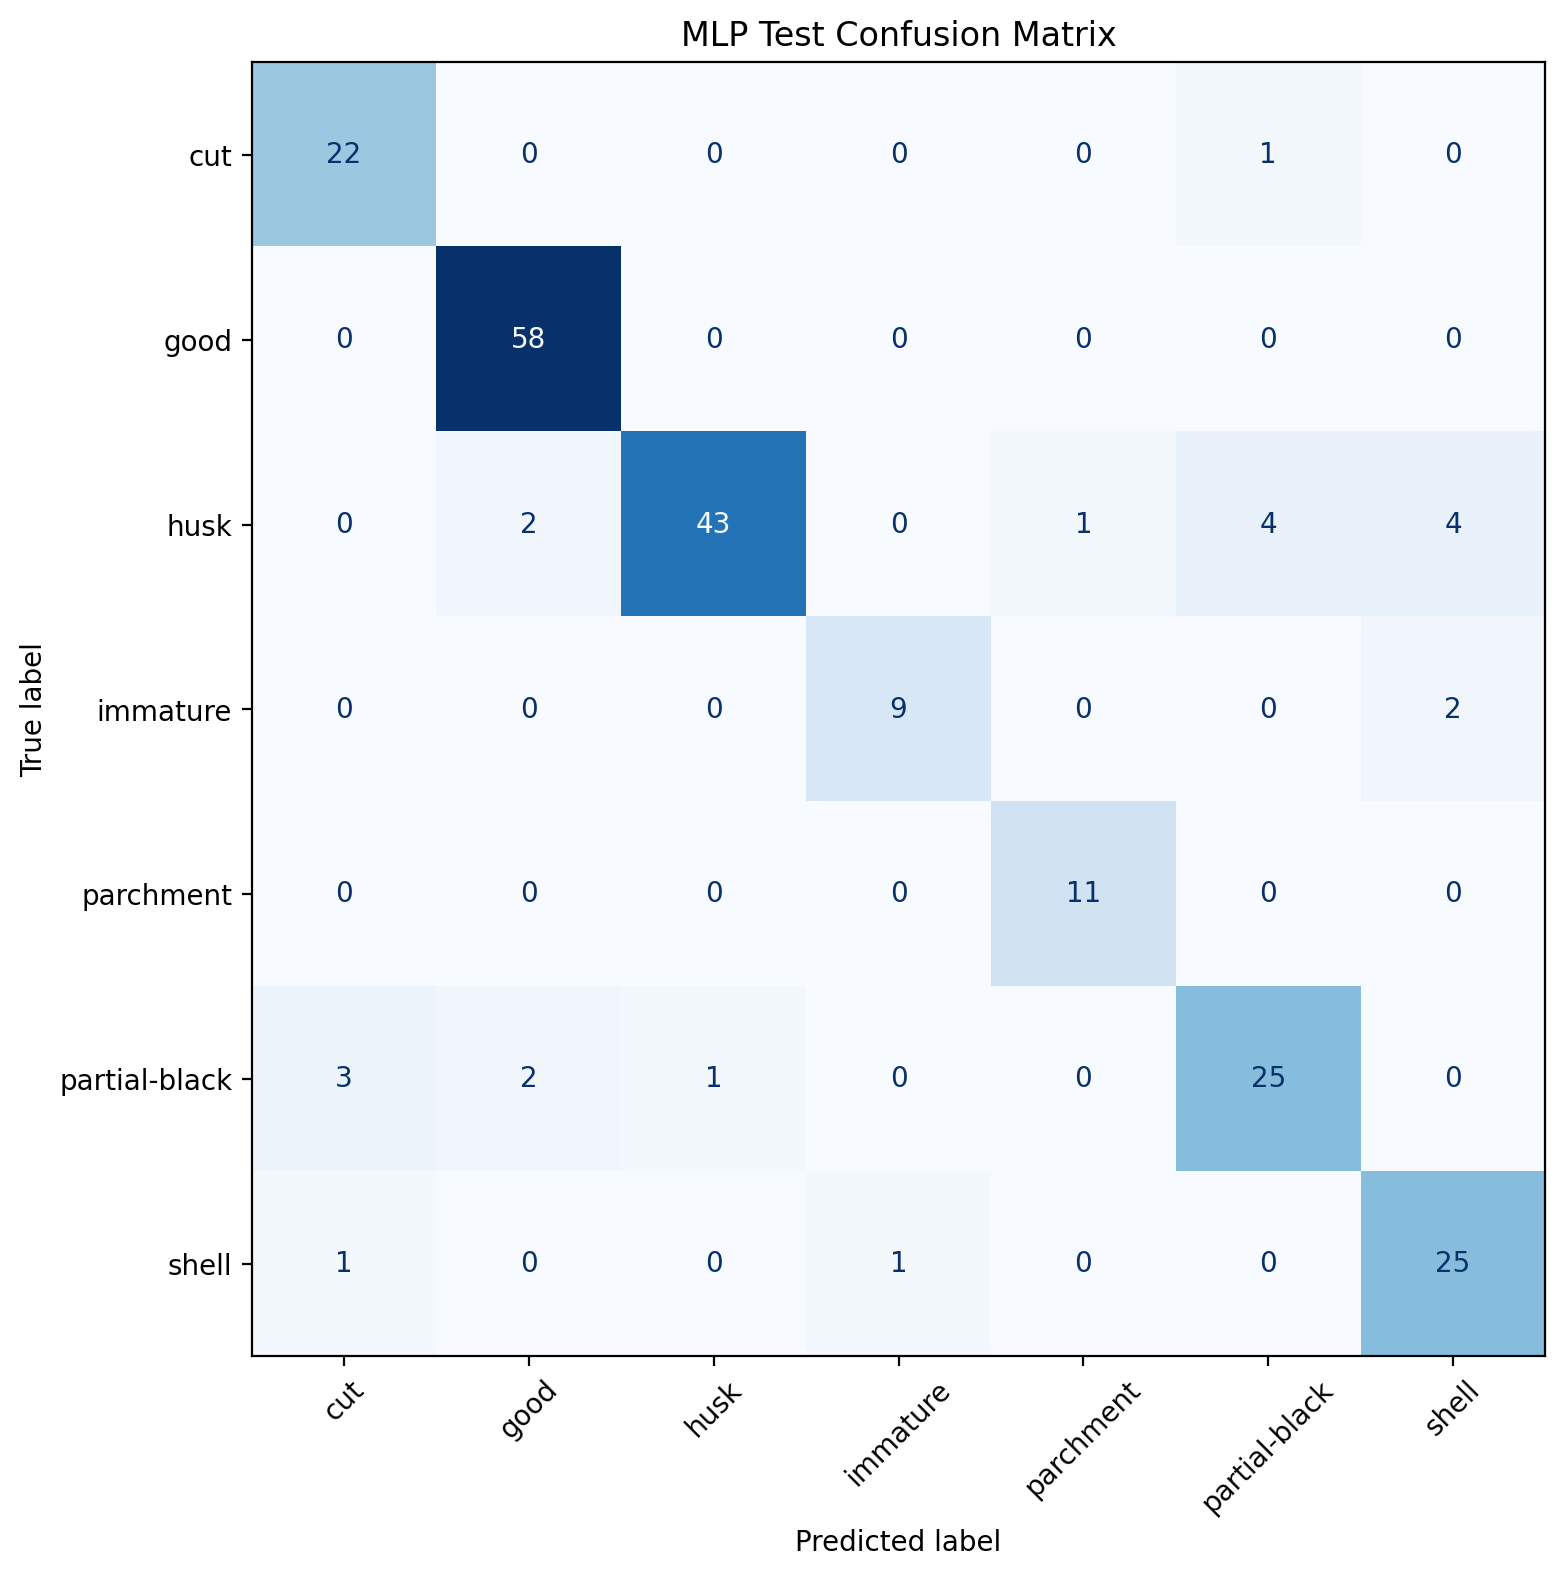

The table this chart was drawn from, first rows:
22, 0, 0, 0, 0, 1, 0
0, 58, 0, 0, 0, 0, 0
0, 2, 43, 0, 1, 4, 4
0, 0, 0, 9, 0, 0, 2
0, 0, 0, 0, 11, 0, 0
3, 2, 1, 0, 0, 25, 0
1, 0, 0, 1, 0, 0, 25
